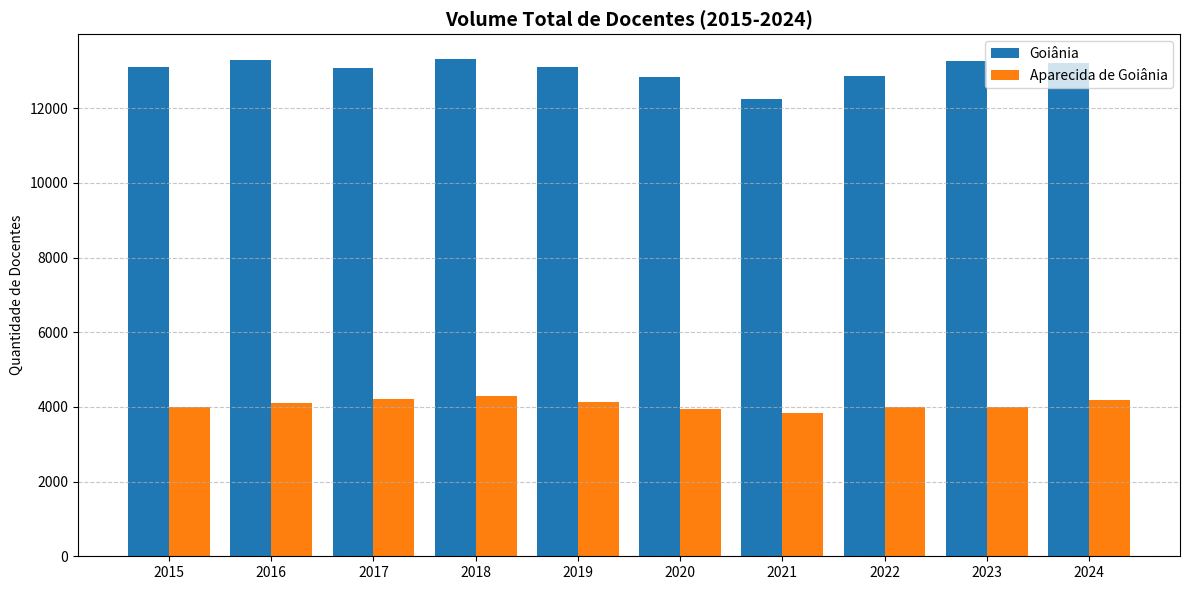

Write the Python code that produced this figure.
import matplotlib.pyplot as plt
import pandas as pd

anos_full = [2015, 2016, 2017, 2018, 2019, 2020, 2021, 2022, 2023, 2024]
vol_aparecida = [3994, 4107, 4203, 4297, 4139, 3943, 3843, 4000, 3998, 4179]
vol_goiania = [13114, 13300, 13093, 13320, 13100, 12842, 12250, 12870, 13258, 13202]

plt.figure(figsize=(12, 6))

plt.bar([a - 0.2 for a in anos_full], vol_goiania, width=0.4, label='Goiânia', color='#1f77b4')
plt.bar([a + 0.2 for a in anos_full], vol_aparecida, width=0.4, label='Aparecida de Goiânia', color='#ff7f0e')

plt.title('Volume Total de Docentes (2015-2024)', fontsize=14, fontweight='bold')
plt.ylabel('Quantidade de Docentes')
plt.xticks(anos_full)
plt.legend()
plt.grid(axis='y', linestyle='--', alpha=0.7)

plt.tight_layout()
plt.show()
